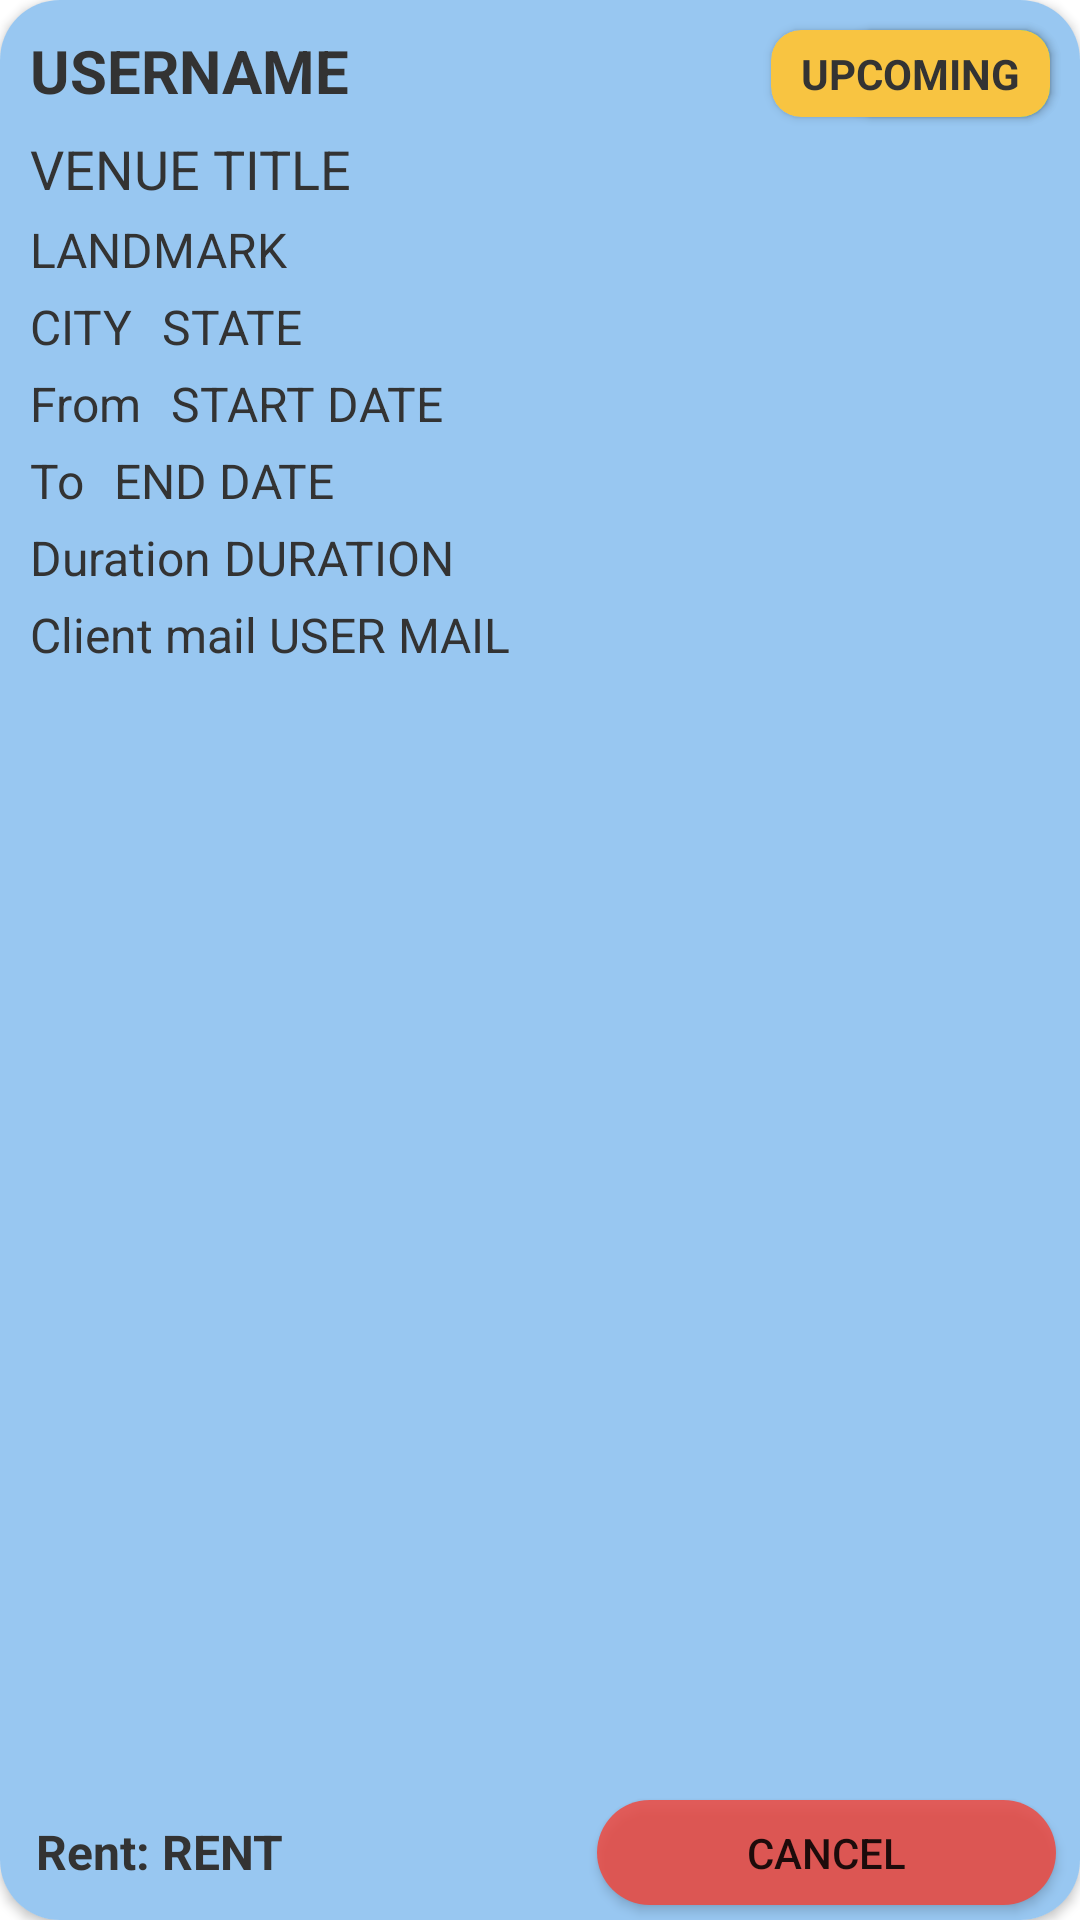

Produce the Android XML layout that renders to this screen, including the resource entries it uses.
<!-- AndroidManifest.xml: application theme Theme.BookVenue -->
<!-- res/layout/booked_card.xml -->
<?xml version="1.0" encoding="utf-8"?>
<androidx.cardview.widget.CardView xmlns:android="http://schemas.android.com/apk/res/android"
    xmlns:app="http://schemas.android.com/apk/res-auto"
    android:layout_width="match_parent"
    android:layout_height="match_parent"
    android:layout_margin="5sp"
    app:cardCornerRadius="20sp">

    <RelativeLayout
        android:id="@+id/bookingCard"
        android:layout_width="match_parent"
        android:layout_height="match_parent"
        android:background="#D282BCEF">

        <TextView
            android:id="@+id/bookingUsername"
            android:layout_width="wrap_content"
            android:layout_height="wrap_content"
            android:layout_marginStart="10sp"
            android:layout_marginTop="10sp"
            android:text="USERNAME"
            android:textColor="@color/black"
            android:textSize="20sp"
            android:textStyle="bold" />

        <ScrollView
            android:layout_width="match_parent"
            android:layout_height="wrap_content"
            android:layout_above="@id/cancelBookingButton"
            android:layout_below="@id/bookingUsername"
            android:overScrollMode="never">

            <RelativeLayout
                android:layout_width="match_parent"
                android:layout_height="wrap_content"
                android:orientation="vertical"
                android:paddingVertical="5sp">

                <TextView
                    android:id="@+id/venueTitle"
                    android:layout_width="wrap_content"
                    android:layout_height="wrap_content"
                    android:layout_alignParentTop="true"
                    android:layout_marginVertical="2sp"
                    android:layout_marginStart="10sp"
                    android:text="VENUE TITLE"
                    android:textColor="@color/black"
                    android:textSize="18sp" />

                <TextView
                    android:id="@+id/bookingLandmark"
                    android:layout_width="wrap_content"
                    android:layout_height="wrap_content"
                    android:layout_below="@id/venueTitle"
                    android:layout_marginVertical="2sp"
                    android:layout_marginStart="10sp"
                    android:text="LANDMARK"
                    android:textColor="@color/black"
                    android:textSize="16sp" />

                <TextView
                    android:id="@+id/bookingCity"
                    android:layout_width="wrap_content"
                    android:layout_height="wrap_content"
                    android:layout_below="@id/bookingLandmark"
                    android:layout_marginVertical="2sp"
                    android:layout_marginStart="10sp"
                    android:text="CITY"
                    android:textColor="@color/black"
                    android:textSize="16sp" />

                <TextView
                    android:id="@+id/bookingState"
                    android:layout_width="wrap_content"
                    android:layout_height="wrap_content"
                    android:layout_below="@id/bookingLandmark"
                    android:layout_marginVertical="2sp"
                    android:layout_marginStart="10sp"
                    android:layout_toEndOf="@id/bookingCity"
                    android:text="STATE"
                    android:textColor="@color/black"
                    android:textSize="16sp" />

                <TextView
                    android:id="@+id/from"
                    android:layout_width="wrap_content"
                    android:layout_height="wrap_content"
                    android:layout_below="@id/bookingCity"
                    android:layout_marginVertical="2sp"
                    android:layout_marginStart="10sp"
                    android:text="From"
                    android:textColor="@color/black"
                    android:textSize="16sp" />

                <TextView
                    android:id="@+id/bookingStartDate"
                    android:layout_width="wrap_content"
                    android:layout_height="wrap_content"
                    android:layout_below="@id/bookingCity"
                    android:layout_marginHorizontal="10sp"
                    android:layout_marginVertical="2sp"
                    android:layout_toEndOf="@id/from"
                    android:text="START DATE"
                    android:textColor="@color/black"
                    android:textSize="16sp" />

                <TextView
                    android:id="@+id/to"
                    android:layout_width="wrap_content"
                    android:layout_height="wrap_content"
                    android:layout_below="@id/bookingStartDate"
                    android:layout_marginVertical="2sp"
                    android:layout_marginStart="10sp"
                    android:text="To"
                    android:textColor="@color/black"
                    android:textSize="16sp" />

                <TextView
                    android:id="@+id/bookingEndDate"
                    android:layout_width="wrap_content"
                    android:layout_height="wrap_content"
                    android:layout_below="@id/bookingStartDate"
                    android:layout_marginHorizontal="10sp"
                    android:layout_marginVertical="2sp"
                    android:layout_toEndOf="@id/to"
                    android:text="END DATE"
                    android:textColor="@color/black"
                    android:textSize="16sp" />

                <TextView
                    android:id="@+id/durationText"
                    android:layout_width="wrap_content"
                    android:layout_height="wrap_content"
                    android:layout_below="@id/bookingEndDate"
                    android:layout_marginVertical="2sp"
                    android:layout_marginStart="10sp"
                    android:layout_marginEnd="2sp"
                    android:text="Duration"
                    android:textColor="@color/black"
                    android:textSize="16sp" />

                <TextView
                    android:id="@+id/bookingDuration"
                    android:layout_width="wrap_content"
                    android:layout_height="wrap_content"
                    android:layout_below="@id/bookingEndDate"
                    android:layout_marginVertical="2sp"
                    android:layout_marginStart="2sp"
                    android:layout_marginEnd="10sp"
                    android:layout_toEndOf="@id/durationText"
                    android:text="DURATION"
                    android:textColor="@color/black"
                    android:textSize="16sp" />

                <TextView
                    android:id="@+id/bookingUserMailText"
                    android:layout_width="wrap_content"
                    android:layout_height="wrap_content"
                    android:layout_below="@id/bookingDuration"
                    android:layout_marginVertical="2sp"
                    android:layout_marginStart="10sp"
                    android:layout_marginEnd="2sp"
                    android:text="Client mail"
                    android:textColor="@color/black"
                    android:textSize="16sp" />

                <TextView
                    android:id="@+id/bookingUserMail"
                    android:layout_width="wrap_content"
                    android:layout_height="wrap_content"
                    android:layout_below="@id/bookingDuration"
                    android:layout_marginVertical="2sp"
                    android:layout_marginStart="2sp"
                    android:layout_marginEnd="10sp"
                    android:layout_toEndOf="@id/bookingUserMailText"
                    android:text="USER MAIL"
                    android:textColor="@color/black"
                    android:textSize="16sp" />
            </RelativeLayout>
        </ScrollView>

        <androidx.cardview.widget.CardView
            android:id="@+id/activeStatusCard"
            android:layout_width="wrap_content"
            android:layout_height="wrap_content"
            android:layout_alignParentTop="true"
            android:layout_alignParentEnd="true"
            android:layout_marginTop="10sp"
            android:layout_marginEnd="10sp"
            android:backgroundTint="@color/lime"
            app:cardCornerRadius="10sp">

            <TextView
                android:id="@+id/activeStatus"
                android:layout_width="match_parent"
                android:layout_height="match_parent"
                android:layout_marginHorizontal="10sp"
                android:layout_marginVertical="5sp"
                android:text="ACTIVE"
                android:textColor="@color/black"
                android:textStyle="bold" />

        </androidx.cardview.widget.CardView>

        <androidx.cardview.widget.CardView
            android:id="@+id/upcomingStatusCard"
            android:layout_width="wrap_content"
            android:layout_height="wrap_content"
            android:layout_alignParentTop="true"
            android:layout_alignParentEnd="true"
            android:layout_marginTop="10sp"
            android:layout_marginEnd="10sp"
            android:backgroundTint="@color/colorWarning"
            app:cardCornerRadius="10sp">

            <TextView
                android:id="@+id/upcomingStatus"
                android:layout_width="match_parent"
                android:layout_height="match_parent"
                android:layout_marginHorizontal="10sp"
                android:layout_marginVertical="5sp"
                android:text="UPCOMING"
                android:textColor="@color/black"
                android:textStyle="bold" />
        </androidx.cardview.widget.CardView>

        <LinearLayout
            android:layout_width="wrap_content"
            android:layout_height="wrap_content"
            android:layout_alignParentBottom="true"
            android:layout_margin="12sp">

            <TextView
                android:id="@+id/rentText"
                android:layout_width="wrap_content"
                android:layout_height="wrap_content"
                android:text="Rent: "
                android:textColor="@color/black"
                android:textSize="16sp"
                android:textStyle="bold" />

            <TextView
                android:id="@+id/rentPrice"
                android:layout_width="wrap_content"
                android:layout_height="wrap_content"
                android:text="RENT"
                android:textColor="@color/black"
                android:textSize="16sp"
                android:textStyle="bold" />
        </LinearLayout>

        <androidx.appcompat.widget.AppCompatButton
            android:id="@+id/cancelBookingButton"
            android:layout_width="wrap_content"
            android:layout_height="35sp"
            android:layout_alignParentEnd="true"
            android:layout_alignParentBottom="true"
            android:layout_marginVertical="5sp"
            android:layout_marginStart="5sp"
            android:layout_marginTop="5sp"
            android:layout_marginEnd="8sp"
            android:background="@drawable/round_corners"
            android:backgroundTint="@color/colorError"
            android:paddingHorizontal="50sp"
            android:text="Cancel" />
    </RelativeLayout>
</androidx.cardview.widget.CardView>
<!-- resources referenced by this layout -->
<resources>
  <color name="black">#333333</color>
  <color name="colorError">#F44336</color>
  <color name="colorWarning">#F8C441</color>
  <color name="lime">#7BF447</color>
  <!-- drawable round_corners (drawable) -->
  <?xml version="1.0" encoding="utf-8"?>
  <shape xmlns:android="http://schemas.android.com/apk/res/android"
      android:shape="rectangle">
      <corners android:radius="20sp" />
      <solid android:color="#CCE49F9F" />
  </shape>
  <style name="Theme.BookVenue" parent="Theme.MaterialComponents.DayNight.DarkActionBar">
          
          <item name="colorPrimary">@color/purple_500</item>
          <item name="colorPrimaryVariant">@color/teal_700</item>
          <item name="colorOnPrimary">@color/white</item>
          
          <item name="colorSecondary">@color/teal_200</item>
          <item name="colorSecondaryVariant">@color/teal_700</item>
          <item name="colorOnSecondary">@color/black</item>
          
          <item name="android:statusBarColor">?attr/colorPrimaryVariant</item>
          
          <item name="windowNoTitle">true</item>
      </style>
  <color name="purple_500">#FF6200EE</color>
  <color name="teal_700">#FF018786</color>
  <color name="white">#FFFFFFFF</color>
  <color name="teal_200">#FF03DAC5</color>
</resources>
